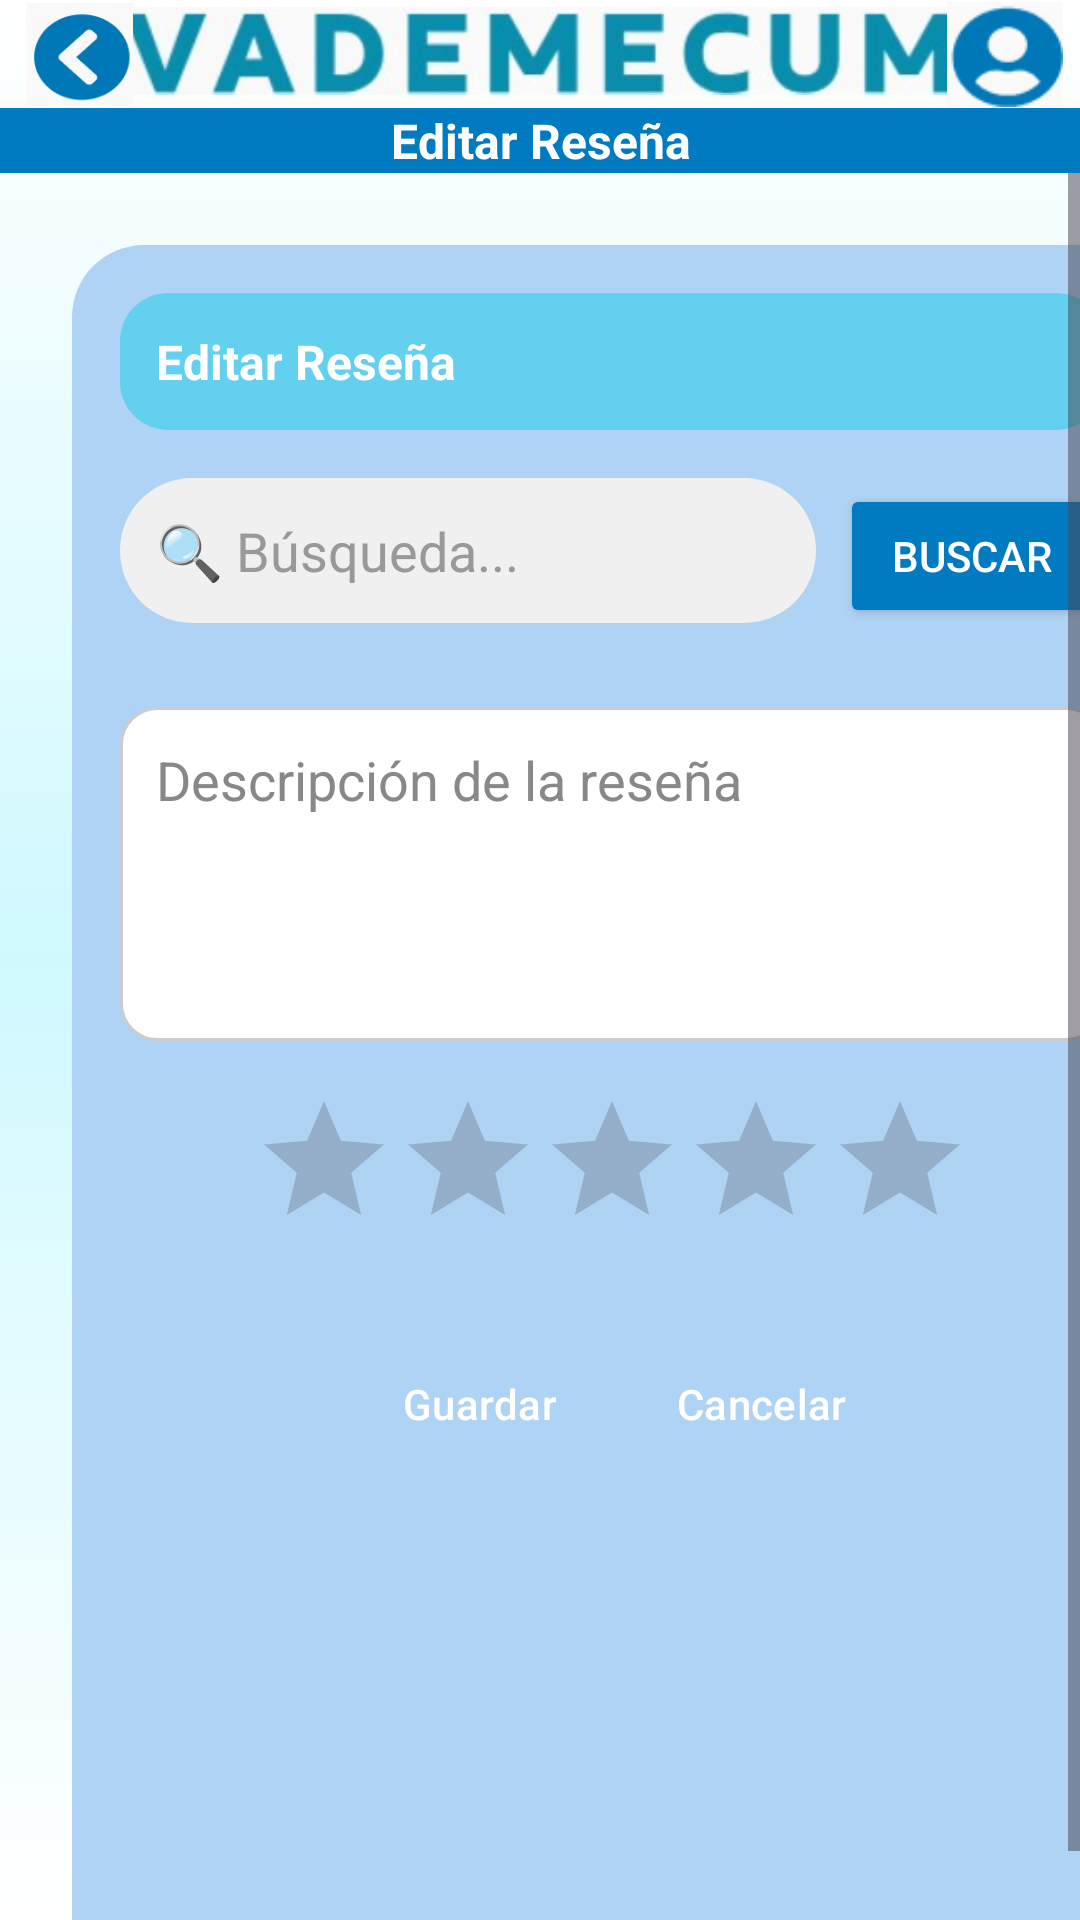

Produce the Android XML layout that renders to this screen, including the resource entries it uses.
<!-- AndroidManifest.xml: application theme Theme.ProyectoVademecum -->
<!-- res/layout/activity_formulario_editar_resena.xml -->
<?xml version="1.0" encoding="utf-8"?>
<androidx.constraintlayout.widget.ConstraintLayout
    xmlns:android="http://schemas.android.com/apk/res/android"
    xmlns:app="http://schemas.android.com/apk/res-auto"
    android:layout_width="match_parent"
    android:layout_height="match_parent"
    android:background="@drawable/fondo"
    android:padding="0dp">

    
    <ImageView
        android:id="@+id/encabezado"
        android:layout_width="280dp"
        android:layout_height="34dp"
        app:layout_constraintTop_toTopOf="parent"
        app:layout_constraintStart_toStartOf="parent"
        app:layout_constraintEnd_toEndOf="parent"
        app:layout_constraintHorizontal_bias="0.5"
        app:srcCompat="@drawable/vademecum_encabezado" />

    <ImageView
        android:id="@+id/usuario"
        android:layout_width="50dp"
        android:layout_height="35dp"
        app:layout_constraintTop_toTopOf="parent"
        app:layout_constraintEnd_toEndOf="parent"
        app:layout_constraintBottom_toTopOf="@+id/tituloResenas"
        app:srcCompat="@drawable/imgusuario" />

    <ImageView
        android:id="@+id/atras"
        android:layout_width="53dp"
        android:layout_height="34dp"
        app:layout_constraintTop_toTopOf="parent"
        app:layout_constraintStart_toStartOf="parent"
        app:layout_constraintBottom_toTopOf="@+id/tituloResenas"
        app:srcCompat="@drawable/imgatras" />

    
    <TextView
        android:id="@+id/tituloResenas"
        android:layout_width="0dp"
        android:layout_height="wrap_content"
        android:layout_marginTop="36dp"
        android:background="#007AC1"
        android:gravity="center"
        android:text="@string/editar_rese_a"
        android:textColor="#FFFFFF"
        android:textSize="16sp"
        android:textStyle="bold"
        app:layout_constraintTop_toTopOf="parent"
        app:layout_constraintStart_toStartOf="parent"
        app:layout_constraintEnd_toEndOf="parent" />

    
    <ScrollView
        android:layout_width="0dp"
        android:layout_height="0dp"
        android:fillViewport="true"
        app:layout_constraintTop_toBottomOf="@id/tituloResenas"
        app:layout_constraintBottom_toBottomOf="parent"
        app:layout_constraintStart_toStartOf="parent"
        app:layout_constraintEnd_toEndOf="parent">

        <LinearLayout
            android:id="@+id/contenedorResena"
            android:layout_width="match_parent"
            android:layout_height="wrap_content"
            android:layout_margin="24dp"
            android:orientation="vertical"
            android:background="@drawable/bg_card_azul_redondeado"
            android:padding="16dp">

            
            <TextView
                android:id="@+id/barraTitulo"
                android:layout_width="match_parent"
                android:layout_height="wrap_content"
                android:layout_marginBottom="16dp"
                android:background="@drawable/bg_barra_darker_rounded"
                android:padding="12dp"
                android:text="@string/editar_rese_a"
                android:textColor="#FFFFFF"
                android:textSize="16sp"
                android:textStyle="bold" />

            
            <LinearLayout
                android:id="@+id/layoutBusqueda"
                android:layout_width="match_parent"
                android:layout_height="wrap_content"
                android:layout_marginBottom="12dp"
                android:orientation="horizontal">

                <EditText
                    android:id="@+id/searchInput"
                    android:layout_width="0dp"
                    android:layout_height="wrap_content"
                    android:layout_weight="1"
                    android:background="@drawable/rounded_search_box"
                    android:drawablePadding="8dp"
                    android:hint="@string/b_squeda_lupit"
                    android:inputType="text"
                    android:padding="12dp"
                    android:textColor="#000000"
                    android:textColorHint="#999999" />

                <Button
                    android:id="@+id/searchButton"
                    android:layout_width="wrap_content"
                    android:layout_height="wrap_content"
                    android:layout_marginStart="8dp"
                    android:backgroundTint="#007AC1"
                    android:text="@string/buscar"
                    android:textColor="#FFFFFF" />
                <ProgressBar
                    android:id="@+id/progressBar"
                    android:layout_width="wrap_content"
                    android:layout_height="wrap_content"
                    android:visibility="gone"
                    android:indeterminate="true"
                    app:layout_constraintTop_toTopOf="parent"
                    app:layout_constraintBottom_toBottomOf="parent"
                    app:layout_constraintStart_toStartOf="parent"
                    app:layout_constraintEnd_toEndOf="parent" />
            </LinearLayout>

            
            <LinearLayout
                android:id="@+id/medicamentoSeleccionadoLayout"
                android:layout_width="match_parent"
                android:layout_height="wrap_content"
                android:gravity="center_vertical"
                android:orientation="horizontal"
                android:visibility="gone"
                android:layout_marginBottom="12dp">

                <TextView
                    android:id="@+id/tvMedicamentoSeleccionado"
                    android:layout_width="0dp"
                    android:layout_height="wrap_content"
                    android:layout_weight="1"
                    android:text="@string/medicamento_seleccionado"
                    android:textColor="#000000"
                    android:textSize="16sp"
                    android:textStyle="bold" />

                <Button
                    android:id="@+id/btnEliminarMedicamento"
                    android:layout_width="wrap_content"
                    android:layout_height="wrap_content"
                    android:text="@string/eliminar"
                    android:textColor="#FFFFFF"
                    android:textSize="14sp"
                    android:backgroundTint="#007AC1"
                    android:layout_marginStart="8dp" />
            </LinearLayout>

            
            <LinearLayout
                android:id="@+id/resultadosLayout"
                android:layout_width="match_parent"
                android:layout_height="wrap_content"
                android:orientation="vertical"
                android:layout_marginBottom="16dp" />

            <Button
                android:id="@+id/btnCerrarResultados"
                android:layout_width="wrap_content"
                android:layout_height="wrap_content"
                android:layout_gravity="center_horizontal"
                android:text="@string/cerrar_resultados"
                android:textColor="#FFFFFF"
                android:backgroundTint="#007AC1"
                android:layout_marginBottom="16dp"
                android:visibility="gone" />

            
            <EditText
                android:id="@+id/etDescripcionEdit"
                android:layout_width="match_parent"
                android:layout_height="wrap_content"
                android:layout_marginBottom="16dp"
                android:autofillHints="@string/descripci_n_de_la_rese_a"
                android:background="@drawable/bg_edittext_rounded"
                android:gravity="top"
                android:hint="@string/descripci_n_de_la_rese_a"
                android:inputType="textMultiLine"
                android:minLines="4"
                android:padding="12dp"
                android:textColor="#000000"
                android:textColorHint="#888888" />

            
            <RatingBar
                android:id="@+id/ratingBar"
                style="@style/WhiteRatingBar"
                android:layout_width="wrap_content"
                android:layout_height="wrap_content"
                android:layout_gravity="center_horizontal"
                android:layout_marginBottom="24dp"
                android:numStars="5"
                android:stepSize="1.0" />

            
            <LinearLayout
                style="?android:attr/buttonBarStyle"
                android:layout_width="match_parent"
                android:layout_height="wrap_content"
                android:gravity="center"
                android:orientation="horizontal">

                <Button
                    android:id="@+id/btnGuardar"
                    style="?android:attr/buttonBarButtonStyle"
                    android:layout_width="wrap_content"
                    android:layout_height="wrap_content"
                    android:layout_marginEnd="8dp"
                    android:backgroundTint="#00B4D8"
                    android:text="@string/guardar"
                    android:textColor="#FFFFFF" />

                <Button
                    android:id="@+id/btnCancelar"
                    style="?android:attr/buttonBarButtonStyle"
                    android:layout_width="wrap_content"
                    android:layout_height="wrap_content"
                    android:layout_marginStart="8dp"
                    android:backgroundTint="#00B4D8"
                    android:text="@string/cancelar"
                    android:textColor="#FFFFFF" />
            </LinearLayout>
        </LinearLayout>
    </ScrollView>
</androidx.constraintlayout.widget.ConstraintLayout>
<!-- resources referenced by this layout -->
<resources>
  <!-- drawable bg_barra_darker_rounded (drawable) -->
  <?xml version="1.0" encoding="utf-8"?>
  <shape xmlns:android="http://schemas.android.com/apk/res/android">
      <solid android:color="#63D0EF"/>
      <corners android:radius="16dp"/>
  </shape>
  <!-- drawable bg_card_azul_redondeado (drawable) -->
  <?xml version="1.0" encoding="utf-8"?>
  <shape xmlns:android="http://schemas.android.com/apk/res/android">
      <solid android:color="#AFD3F4"/>
      <corners android:radius="24dp"/>
  </shape>
  <!-- drawable bg_edittext_rounded (drawable) -->
  <?xml version="1.0" encoding="utf-8"?>
  <shape xmlns:android="http://schemas.android.com/apk/res/android">
      <solid android:color="#FFFFFF" />
      <stroke android:width="1dp" android:color="#CCCCCC" />
      <corners android:radius="12dp" />
  </shape>
  <!-- drawable fondo (drawable) -->
  <?xml version="1.0" encoding="utf-8"?>
  <shape xmlns:android="http://schemas.android.com/apk/res/android"
      android:shape="rectangle">
      <gradient
          android:type="linear"
          android:angle="270"
          android:startColor="#FFFFFF"
          android:centerColor="#D0F9FF"
          android:endColor="#FFFFFF"
          android:centerY="0.5" />
  </shape>
  <!-- drawable imgatras: png bitmap (drawable, 2786 bytes) -->
  <!-- drawable imgusuario: png bitmap (drawable, 498 bytes) -->
  <!-- drawable rounded_search_box (drawable) -->
  <shape xmlns:android="http://schemas.android.com/apk/res/android"
      android:shape="rectangle">
      <solid android:color="#F0F0F0"/>
      <corners android:radius="24dp"/>
  </shape>
  <!-- drawable vademecum_encabezado: png bitmap (drawable, 47957 bytes) -->
  <string name="b_squeda_lupit">🔍 Búsqueda...</string>
  <string name="buscar">Buscar</string>
  <string name="cancelar">Cancelar</string>
  <string name="cerrar_resultados">Cerrar Resultados</string>
  <string name="descripci_n_de_la_rese_a">Descripción de la reseña</string>
  <string name="editar_rese_a">Editar Reseña</string>
  <string name="eliminar">Eliminar</string>
  <string name="guardar">Guardar</string>
  <string name="medicamento_seleccionado">Medicamento seleccionado:\n</string>
  <style name="WhiteRatingBar" parent="Widget.AppCompat.RatingBar">
          <item name="colorControlNormal">@android:color/white</item>
          <item name="colorControlActivated">#00B4D8</item>
      </style>
  <style name="Theme.ProyectoVademecum" parent="Base.Theme.ProyectoVademecum" />
  <style name="Base.Theme.ProyectoVademecum" parent="Theme.Material3.DayNight.NoActionBar">
          
          
      </style>
</resources>
